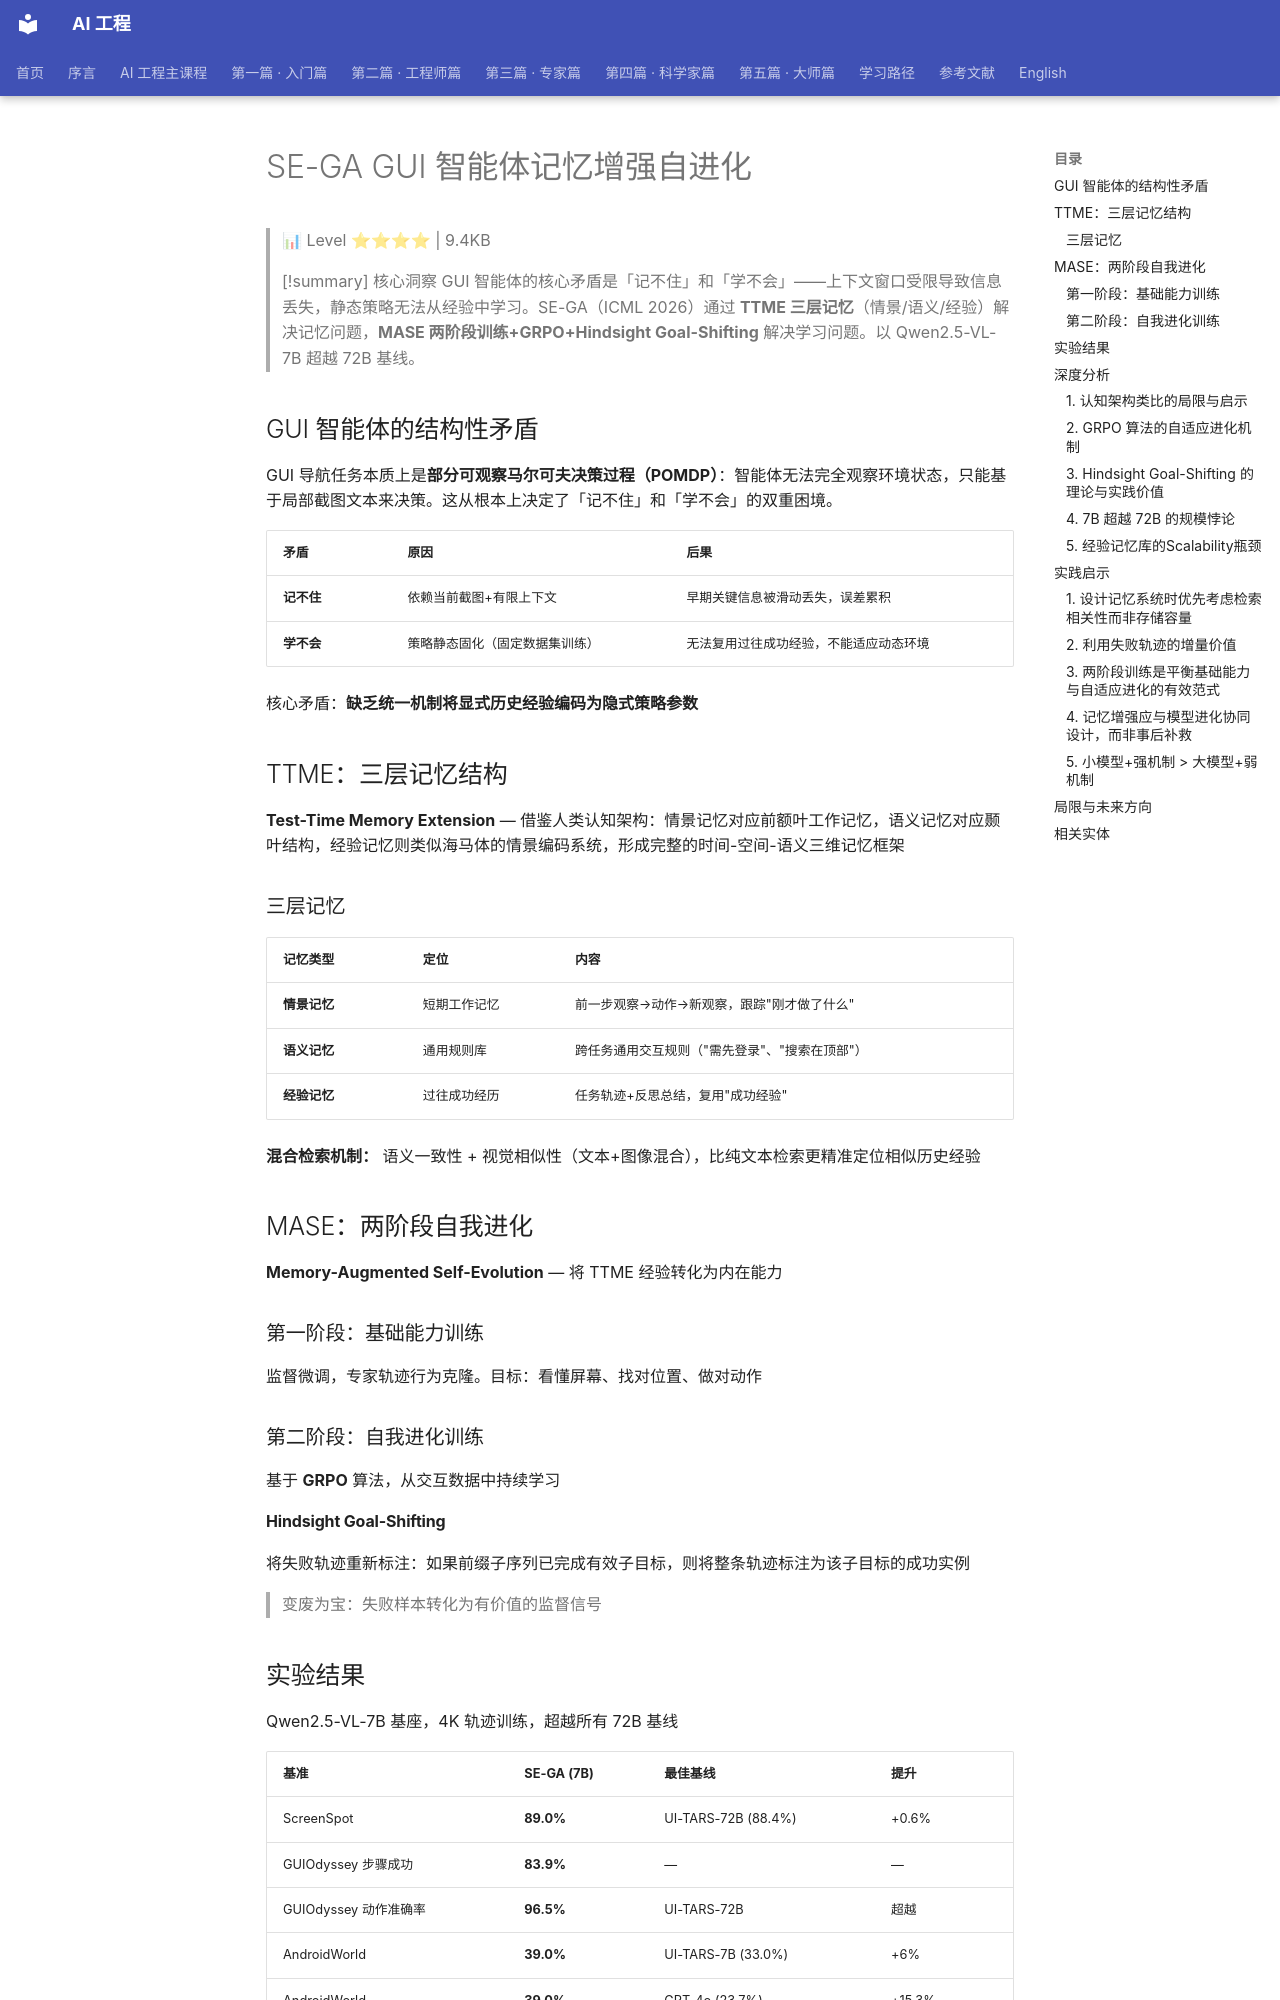

repository: QianJinGuo/wiki-book · page: ch04/320-se-ga-gui.html · generator: mkdocs

# SE-GA GUI 智能体记忆增强自进化

> 📊 Level ⭐⭐⭐⭐ | 9.4KB

> [!summary] 核心洞察
> GUI 智能体的核心矛盾是「记不住」和「学不会」——上下文窗口受限导致信息丢失，静态策略无法从经验中学习。SE-GA（ICML 2026）通过 **TTME 三层记忆**（情景/语义/经验）解决记忆问题，**MASE 两阶段训练+GRPO+Hindsight Goal-Shifting** 解决学习问题。以 Qwen2.5-VL-7B 超越 72B 基线。

## GUI 智能体的结构性矛盾

GUI 导航任务本质上是**部分可观察马尔可夫决策过程（POMDP）**：智能体无法完全观察环境状态，只能基于局部截图文本来决策。这从根本上决定了「记不住」和「学不会」的双重困境。

| 矛盾 | 原因 | 后果 |
|------|------|------|
| **记不住** | 依赖当前截图+有限上下文 | 早期关键信息被滑动丢失，误差累积 |
| **学不会** | 策略静态固化（固定数据集训练） | 无法复用过往成功经验，不能适应动态环境 |

核心矛盾：**缺乏统一机制将显式历史经验编码为隐式策略参数**

## TTME：三层记忆结构

**Test-Time Memory Extension** — 借鉴人类认知架构：情景记忆对应前额叶工作记忆，语义记忆对应颞叶结构，经验记忆则类似海马体的情景编码系统，形成完整的时间-空间-语义三维记忆框架

### 三层记忆

| 记忆类型 | 定位 | 内容 |
|----------|------|------|
| **情景记忆** | 短期工作记忆 | 前一步观察→动作→新观察，跟踪"刚才做了什么" |
| **语义记忆** | 通用规则库 | 跨任务通用交互规则（"需先登录"、"搜索在顶部"） |
| **经验记忆** | 过往成功经历 | 任务轨迹+反思总结，复用"成功经验" |

**混合检索机制：** 语义一致性 + 视觉相似性（文本+图像混合），比纯文本检索更精准定位相似历史经验

## MASE：两阶段自我进化

**Memory-Augmented Self-Evolution** — 将 TTME 经验转化为内在能力

### 第一阶段：基础能力训练

监督微调，专家轨迹行为克隆。目标：看懂屏幕、找对位置、做对动作

### 第二阶段：自我进化训练

基于 **GRPO** 算法，从交互数据中持续学习

#### Hindsight Goal-Shifting

将失败轨迹重新标注：如果前缀子序列已完成有效子目标，则将整条轨迹标注为该子目标的成功实例

> 变废为宝：失败样本转化为有价值的监督信号 

## 实验结果

Qwen2.5-VL-7B 基座，4K 轨迹训练，超越所有 72B 基线

| 基准 | SE-GA (7B) | 最佳基线 | 提升 |
|------|-----------|---------|------|
| ScreenSpot | **89.0%** | UI-TARS-72B (88.4%) | +0.6% |
| GUIOdyssey 步骤成功 | **83.9%** | — | — |
| GUIOdyssey 动作准确率 | **96.5%** | UI-TARS-72B | 超越 |
| AndroidWorld | **39.0%** | UI-TARS-7B (33.0%) | +6% |
| AndroidWorld | **39.0%** | GPT-4o (23.7%) | +15.3% |

## 深度分析

### 1. 认知架构类比的局限与启示

TTME 三层记忆直接对标人类认知心理学中的工作记忆、语义记忆和情景记忆，但这种类比存在根本差异：人类记忆具有情绪编码和元认知监控能力，而 SE-GA 的经验记忆完全依赖任务成功/失败的二元反馈。纯粹的成败信号难以捕捉「差一点就成功」边缘案例中的潜在知识，未来或可引入细粒度奖励信号模拟人类的渐变式学习体验

### 2. GRPO 算法的自适应进化机制

第二阶段采用的 GRPO（Group Relative Policy Optimization）替代传统 PPO，无需 Critic 网络即可估计优势函数，显著降低了训练计算开销。在 GUI 场景中，这意味着智能体可以在有限算力下持续从交互中学习，而非依赖大规模预训练数据的一次性灌输

### 3. Hindsight Goal-Shifting 的理论与实践价值

该机制源于「后见之明」思想：将失败重新解释为部分成功。从信息论角度看，这是对训练数据负熵的有效利用——原本被丢弃的失败轨迹携带了关于子目标可行性的结构化信息。消融实验证明移除该机制后性能显著下降，印证了「变废为宝」的核心假设
